Labelled photos from "data", an image-classification folder in oliveeyay/WinesSparklingsKeras. The possible labels are: sparkling wines, wines.

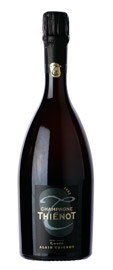
Label: sparkling wines

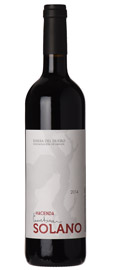
Label: wines

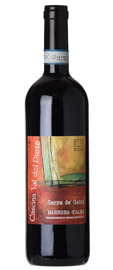
Label: wines

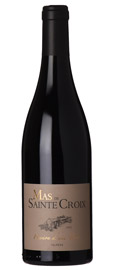
Label: wines

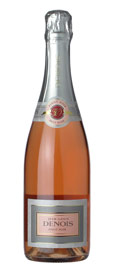
Label: sparkling wines

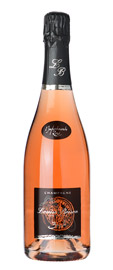
Label: sparkling wines
